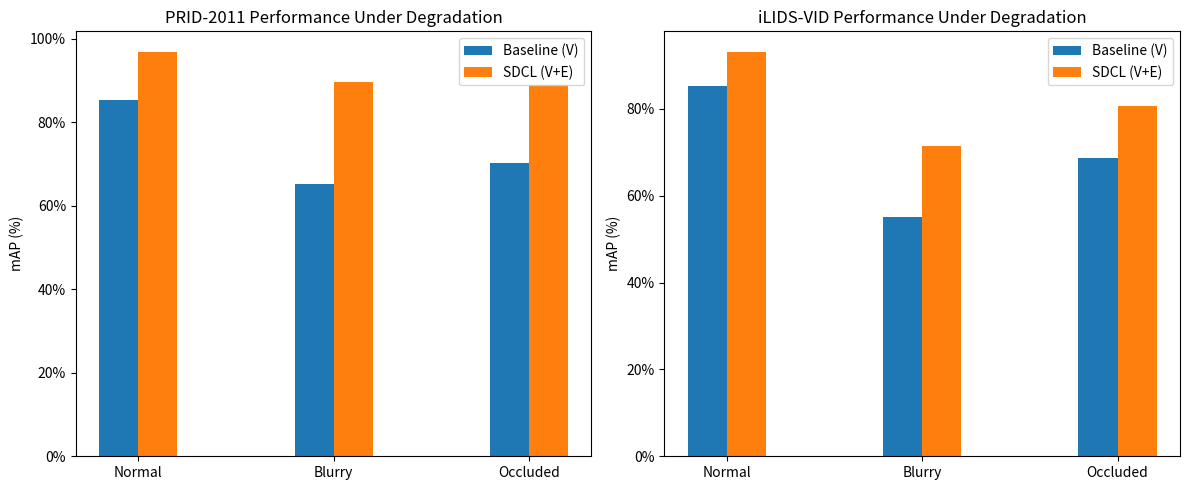

Write Python code to recreate this figure.
import numpy as np
import matplotlib.pyplot as plt
from matplotlib.ticker import PercentFormatter
import os

def generate_performance_tables(output_dir="tables"):
    """Generate tables summarizing performance metrics for the papers."""
    if not os.path.exists(output_dir):
        os.makedirs(output_dir)
    
    # OneFormer performance data
    oneformer_ade20k = {
        "Model": ["OneFormer (Swin-L)", "Mask2Former (Swin-L)", "OneFormer (DiNAT-L)"],
        "PQ": [49.8, 48.7, 51.5],
        "AP": [35.9, 34.3, 37.8],
        "mIoU": [57.0, 56.3, 58.3]
    }
    
    oneformer_cityscapes = {
        "Model": ["OneFormer (Swin-L)", "Mask2Former (Swin-L)", "OneFormer (ConvNeXt-L)"],
        "PQ": [67.2, 66.6, 68.5],
        "AP": [45.6, 43.7, 46.5],
        "mIoU": [83.0, 82.9, 84.0]
    }
    
    oneformer_coco = {
        "Model": ["OneFormer (Swin-L)", "Mask2Former (Swin-L)", "OneFormer (DiNAT-L)"],
        "PQ": [57.9, 57.8, 58.0],
        "AP": [49.0, 48.6, 49.2],
        "mIoU": [67.4, 67.4, 68.1]
    }
    
    # SDCL performance data
    sdcl_prid = {
        "Method": ["Baseline (V)", "SDCL (V+E)", "Improvement"],
        "mAP": [85.3, 96.9, "+11.6"],
        "Rank-1": [78.7, 96.5, "+17.8"],
        "Rank-5": [92.3, 100.0, "+7.7"]
    }
    
    sdcl_ilids = {
        "Method": ["Baseline (V)", "SDCL (V+E)", "Improvement"],
        "mAP": [85.2, 93.2, "+8.0"],
        "Rank-1": [80.0, 92.7, "+12.7"],
        "Rank-5": [94.3, 97.7, "+3.4"]
    }
    
    # Create CSV files
    with open(os.path.join(output_dir, "oneformer_ade20k.csv"), "w") as f:
        header = ",".join(oneformer_ade20k.keys())
        f.write(header + "\n")
        for i in range(len(oneformer_ade20k["Model"])):
            row = [oneformer_ade20k["Model"][i], 
                   str(oneformer_ade20k["PQ"][i]),
                   str(oneformer_ade20k["AP"][i]), 
                   str(oneformer_ade20k["mIoU"][i])]
            f.write(",".join(row) + "\n")
    
    # Similar for other datasets
    datasets = [
        ("oneformer_cityscapes.csv", oneformer_cityscapes),
        ("oneformer_coco.csv", oneformer_coco),
        ("sdcl_prid.csv", sdcl_prid),
        ("sdcl_ilids.csv", sdcl_ilids)
    ]
    
    for filename, data in datasets:
        with open(os.path.join(output_dir, filename), "w") as f:
            header = ",".join(data.keys())
            f.write(header + "\n")
            for i in range(len(data[list(data.keys())[0]])):
                row = [str(data[key][i]) for key in data.keys()]
                f.write(",".join(row) + "\n")
    
    print(f"Performance tables saved to {output_dir} directory.")

def generate_degradation_comparison_chart(output_dir="figures"):
    """Generate chart showing performance under degraded conditions."""
    if not os.path.exists(output_dir):
        os.makedirs(output_dir)
    
    conditions = ['Normal', 'Blurry', 'Occluded']
    
    # PRID-2011 dataset
    baseline_prid = [85.3, 65.1, 70.2]  # mAP for baseline (V)
    sdcl_prid = [96.9, 89.5, 88.9]      # mAP for SDCL (V+E)
    
    # iLIDS-VID dataset
    baseline_ilids = [85.2, 55.0, 68.8]  # mAP for baseline (V)
    sdcl_ilids = [93.2, 71.4, 80.7]      # mAP for SDCL (V+E)
    
    x = np.arange(len(conditions))
    width = 0.2
    
    fig, (ax1, ax2) = plt.subplots(1, 2, figsize=(12, 5))
    
    # PRID-2011 plot
    ax1.bar(x - width/2, baseline_prid, width, label='Baseline (V)')
    ax1.bar(x + width/2, sdcl_prid, width, label='SDCL (V+E)')
    ax1.set_ylabel('mAP (%)')
    ax1.set_title('PRID-2011 Performance Under Degradation')
    ax1.set_xticks(x)
    ax1.set_xticklabels(conditions)
    ax1.legend()
    ax1.yaxis.set_major_formatter(PercentFormatter())
    
    # iLIDS-VID plot
    ax2.bar(x - width/2, baseline_ilids, width, label='Baseline (V)')
    ax2.bar(x + width/2, sdcl_ilids, width, label='SDCL (V+E)')
    ax2.set_ylabel('mAP (%)')
    ax2.set_title('iLIDS-VID Performance Under Degradation')
    ax2.set_xticks(x)
    ax2.set_xticklabels(conditions)
    ax2.legend()
    ax2.yaxis.set_major_formatter(PercentFormatter())
    
    plt.tight_layout()
    plt.savefig(os.path.join(output_dir, 'degradation_comparison.png'), dpi=300, bbox_inches='tight')
    print(f"Degradation comparison chart saved to {output_dir} directory.")

if __name__ == "__main__":
    generate_performance_tables()
    generate_degradation_comparison_chart()
